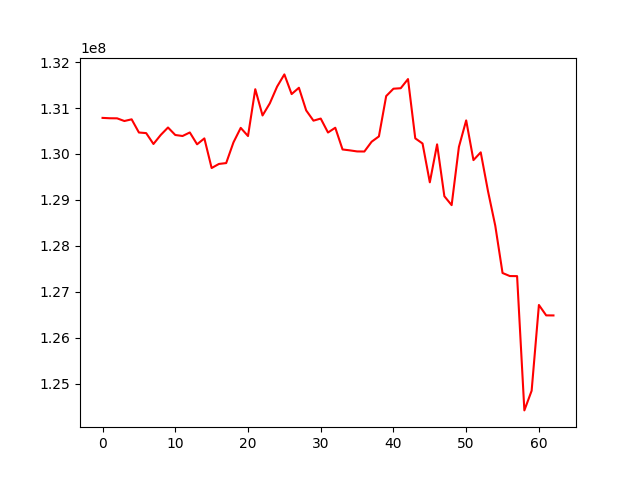

The data file committed next to this chart (first rows):
, 0
0, 130784967
1, 130777138
2, 130775454
3, 130717109
4, 130753907
5, 130467125
6, 130453756
7, 130217145
8, 130413425
9, 130575963
10, 130412895
11, 130390953
12, 130467994
13, 130210193
14, 130338579
15, 129693866
16, 129782590
17, 129801477
18, 130251817
19, 130567987
20, 130390132
21, 131409306
22, 130837825
23, 131101759
24, 131465678
25, 131731624
26, 131303543
27, 131440819
28, 130947907
29, 130724944
30, 130770293
31, 130466592
32, 130570732
33, 130098053
34, 130078299
35, 130055118
36, 130053337
37, 130266436
38, 130382063
39, 131259725
40, 131420105
41, 131430796
42, 131629970
43, 130339901
44, 130227549
45, 129382645
46, 130208593
47, 129080023
48, 128886278
49, 130153825
50, 130730321
51, 129866111
52, 130035118
53, 129189831
54, 128438137
55, 127409222
56, 127342831
57, 127341044
58, 124418779
59, 124846914
... 3 more rows
